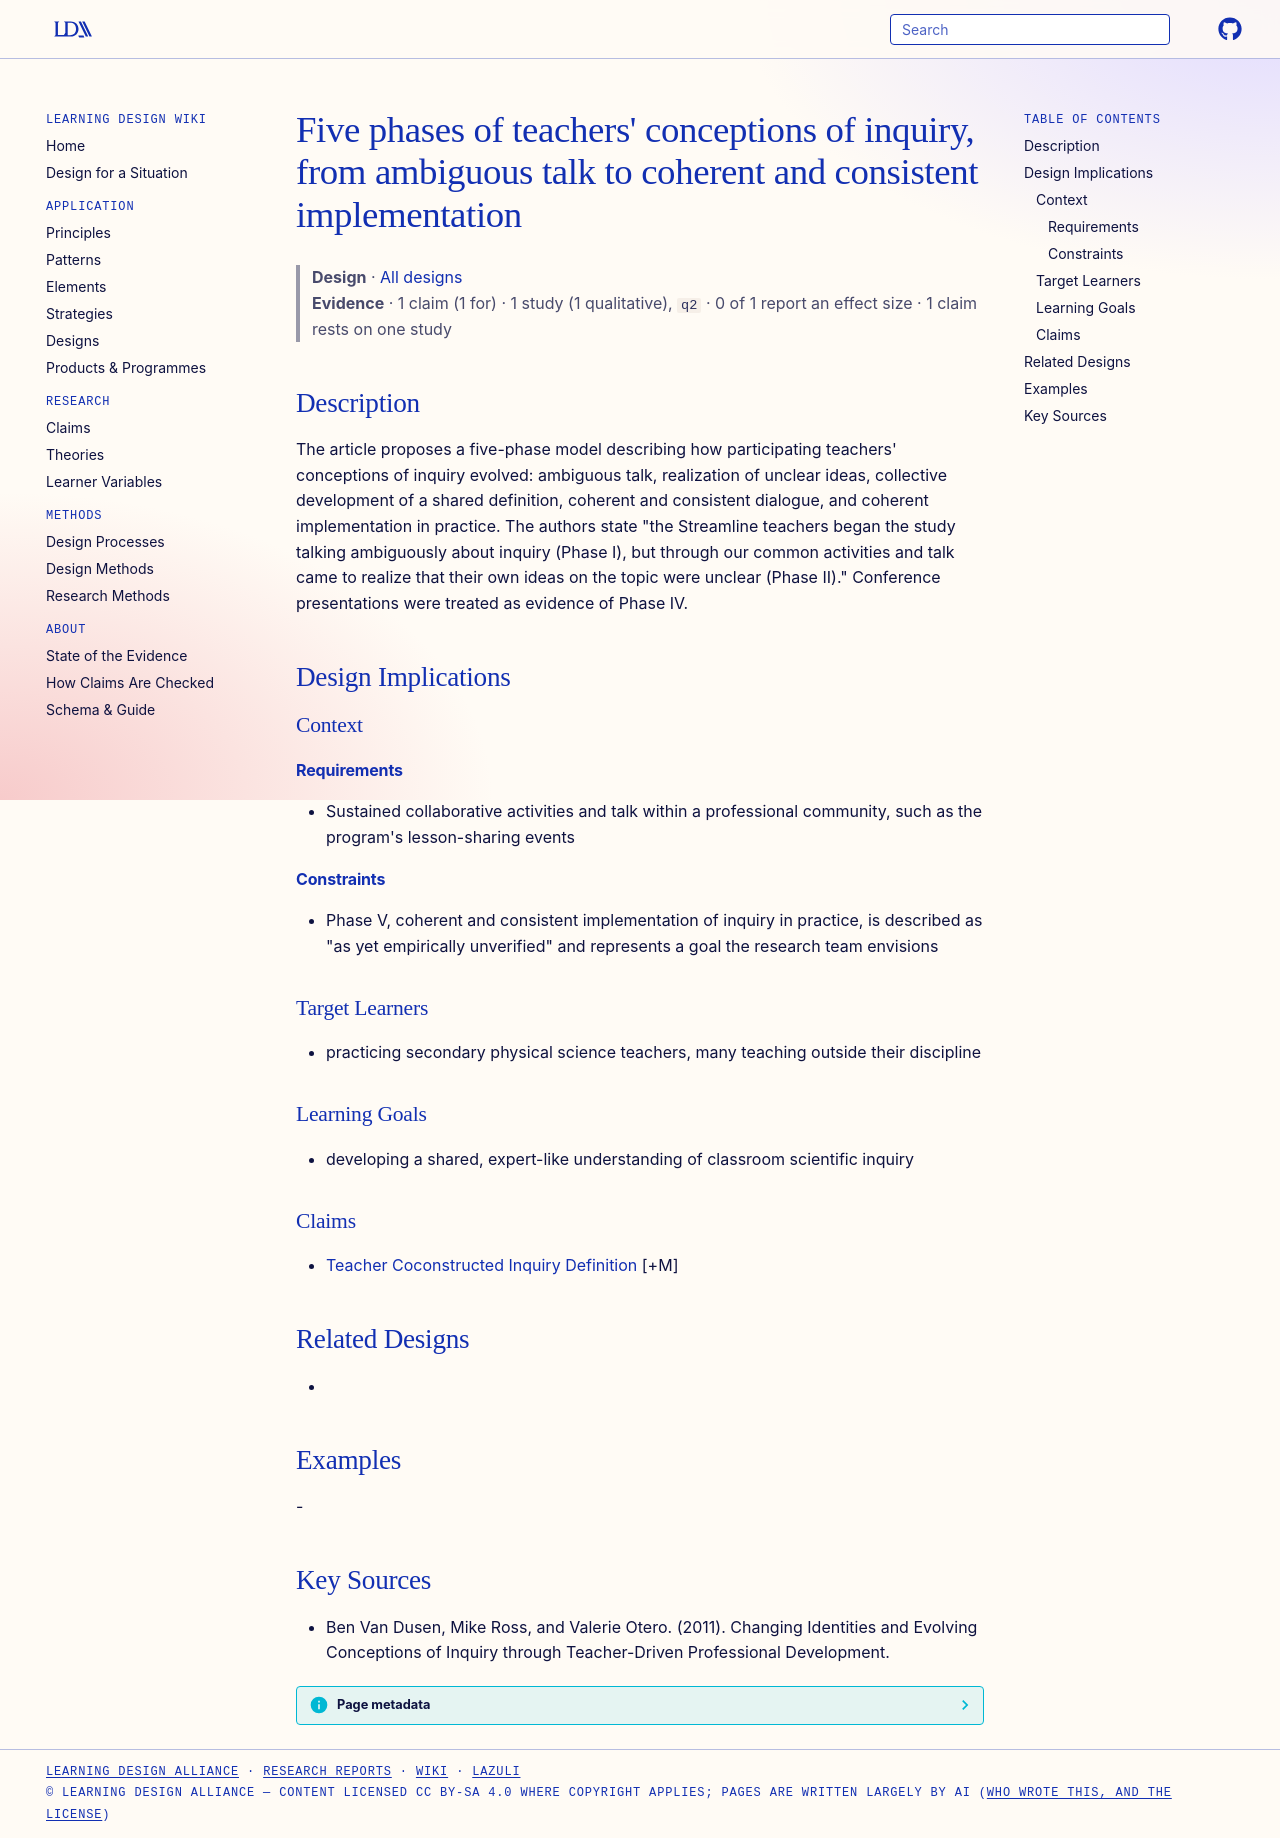

repository: Learning-Design-Alliance/learning-wiki · page: designs/five-phases-inquiry-conceptions/index.html · generator: mkdocs

---
type: design
id: five-phases-inquiry-conceptions
title: "Five phases of teachers' conceptions of inquiry, from ambiguous talk to coherent and consistent implementation"
description: "The article proposes a five-phase model describing how participating teachers' conceptions of inquiry evolved: ambiguous talk, realization of unclear ideas, collective development of a shared definition, coherent and..."
status: review
generated:
  by: "process:settle-candidates"
  at: 2026-11-17
sources:
  - id: ben-van-dusen-2011
    title: Ben Van Dusen, Mike Ross, and Valerie Otero. (2011). Changing Identities and Evolving Conceptions of Inquiry through Teacher-Driven Professional Development.
    author: Ben Van Dusen, Mike Ross, and Valerie Otero
---

# Five phases of teachers' conceptions of inquiry, from ambiguous talk to coherent and consistent implementation

> **Design** · [All designs](index.md)
> **Evidence** · 1 claim (1 for) · 1 study (1 qualitative), `q2` · 0 of 1 report an effect size · 1 claim rests on one study

## Description
The article proposes a five-phase model describing how participating teachers' conceptions of inquiry evolved: ambiguous talk, realization of unclear ideas, collective development of a shared definition, coherent and consistent dialogue, and coherent implementation in practice. The authors state "the Streamline teachers began the study talking ambiguously about inquiry (Phase I), but through our common activities and talk came to realize that their own ideas on the topic were unclear (Phase II)." Conference presentations were treated as evidence of Phase IV.

## Design Implications

### Context
#### Requirements
- Sustained collaborative activities and talk within a professional community, such as the program's lesson-sharing events
#### Constraints
- Phase V, coherent and consistent implementation of inquiry in practice, is described as "as yet empirically unverified" and represents a goal the research team envisions

### Target Learners
- practicing secondary physical science teachers, many teaching outside their discipline

### Learning Goals
- developing a shared, expert-like understanding of classroom scientific inquiry

### Claims
- [Teacher Coconstructed Inquiry Definition](../claims/teacher-coconstructed-inquiry-definition.md) [+M]

## Related Designs
- 

## Examples
-

## Key Sources
- Ben Van Dusen, Mike Ross, and Valerie Otero. (2011). Changing Identities and Evolving Conceptions of Inquiry through Teacher-Driven Professional Development.
